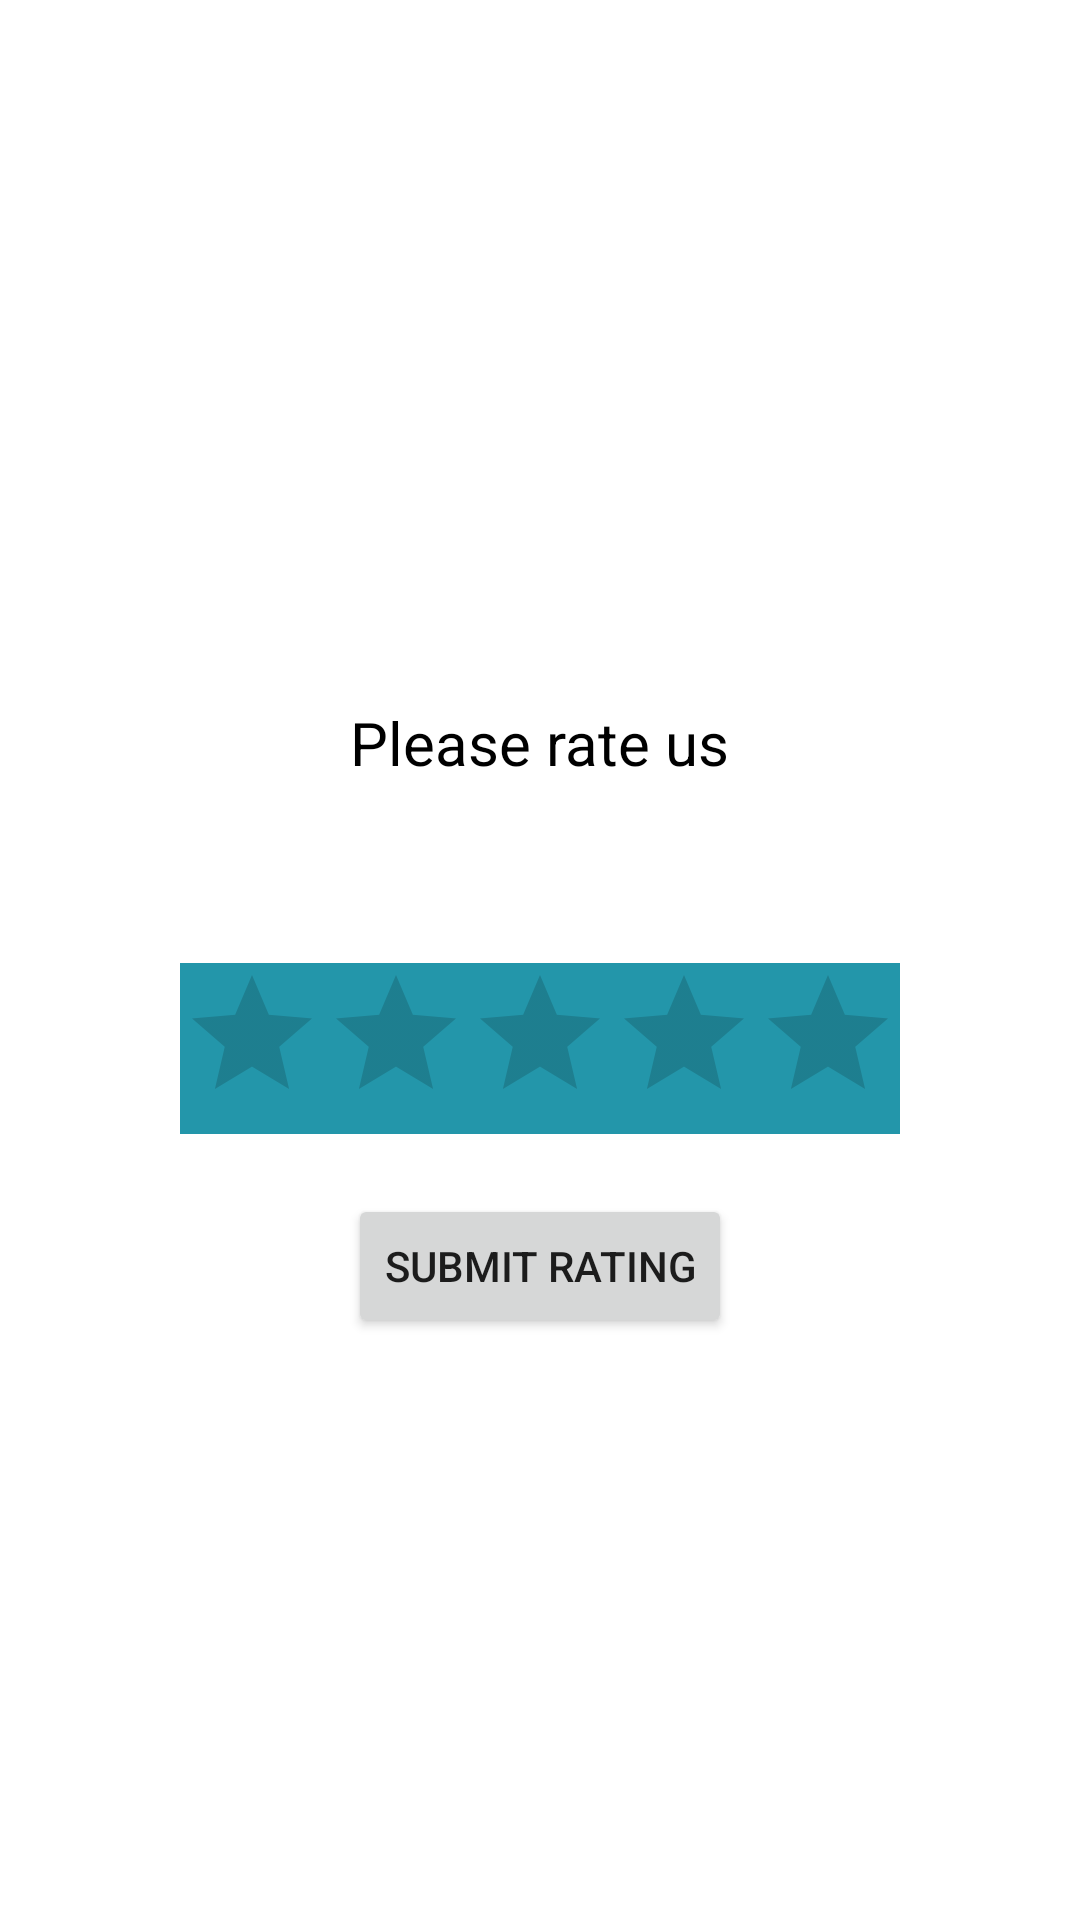

The Android layout XML behind this screen, and the referenced resources:
<!-- AndroidManifest.xml: application theme Theme.MoreViewsApp -->
<!-- res/layout/activity_rating_bar.xml -->
<?xml version="1.0" encoding="utf-8"?>
<LinearLayout
    xmlns:android="http://schemas.android.com/apk/res/android"
    xmlns:app="http://schemas.android.com/apk/res-auto"
    xmlns:tools="http://schemas.android.com/tools"
    android:layout_width="match_parent"
    android:layout_height="match_parent"
    android:orientation="vertical"
    android:gravity="center"
    tools:context=".RatingBar">

    <TextView
        android:layout_width="wrap_content"
        android:layout_height="wrap_content"
        android:text="Please rate us"
        android:textSize="20sp"
        android:textColor="#000"
        android:padding="20dp"
        android:layout_margin="20dp"
        />

    <RatingBar
        android:layout_width="wrap_content"
        android:layout_height="wrap_content"
        android:id="@+id/rating_bar"
        android:stepSize="0.5"
        android:background="#2396AA"
        android:numStars="5"
        android:layout_margin="20dp"
        android:theme="@style/Widget.AppCompat.RatingBar"/>
    <Button
        android:layout_width="wrap_content"
        android:layout_height="wrap_content"
        android:id="@+id/btn_submit"
        android:text="Submit Rating"/>

</LinearLayout>
<!-- resources referenced by this layout -->
<resources>
  <style name="Theme.MoreViewsApp" parent="Theme.MaterialComponents.DayNight.NoActionBar">
          
          <item name="colorPrimary">@color/purple_500</item>
          <item name="colorPrimaryVariant">@color/purple_700</item>
          <item name="colorOnPrimary">@color/white</item>
          
          <item name="colorSecondary">@color/teal_200</item>
          <item name="colorSecondaryVariant">@color/teal_700</item>
          <item name="colorOnSecondary">@color/black</item>
          
          <item name="android:statusBarColor" tools:targetApi="l">?attr/colorPrimaryVariant</item>
          
      </style>
  <!-- not gathered from this repository: default colours our renderer supplied (Android Studio template values) -->
  <color name="purple_500">#FF6200EE</color>
  <color name="purple_700">#FF3700B3</color>
  <color name="teal_200">#FF03DAC5</color>
  <color name="teal_700">#FF018786</color>
  <color name="black">#FF000000</color>
  <color name="white">#FFFFFFFF</color>
</resources>
